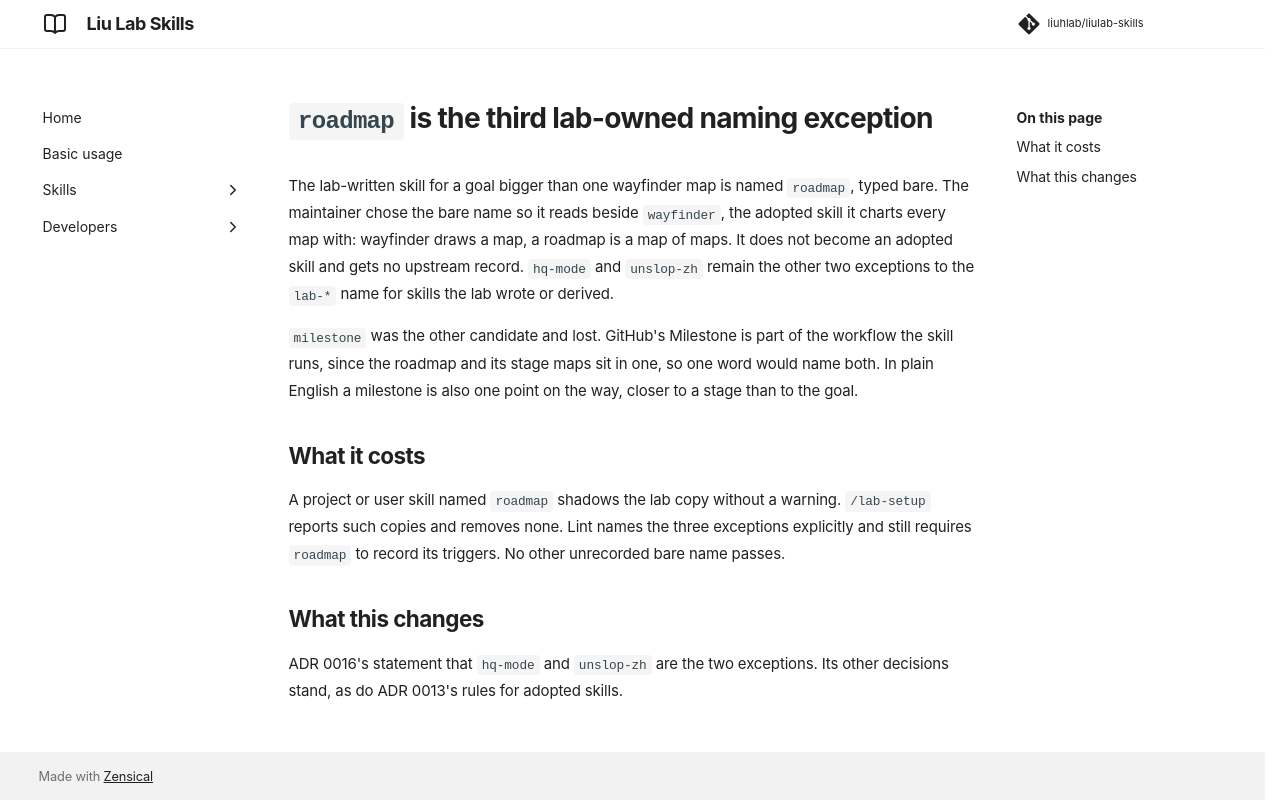

repository: liuhlab/liulab-skills · page: adr/0019-roadmap-is-a-naming-exception/index.html · generator: mkdocs

---
search:
  exclude: true
---

# `roadmap` is the third lab-owned naming exception

The lab-written skill for a goal bigger than one wayfinder map is named `roadmap`, typed bare.
The maintainer chose the bare name so it reads beside `wayfinder`, the adopted skill it charts
every map with: wayfinder draws a map, a roadmap is a map of maps. It does not become an adopted
skill and gets no upstream record. `hq-mode` and `unslop-zh` remain the other two exceptions to
the `lab-*` name for skills the lab wrote or derived.

`milestone` was the other candidate and lost. GitHub's Milestone is part of the workflow the skill
runs, since the roadmap and its stage maps sit in one, so one word would name both. In plain
English a milestone is also one point on the way, closer to a stage than to the goal.

## What it costs

A project or user skill named `roadmap` shadows the lab copy without a warning. `/lab-setup`
reports such copies and removes none. Lint names the three exceptions explicitly and still
requires `roadmap` to record its triggers. No other unrecorded bare name passes.

## What this changes

ADR 0016's statement that `hq-mode` and `unslop-zh` are the two exceptions. Its other decisions
stand, as do ADR 0013's rules for adopted skills.
